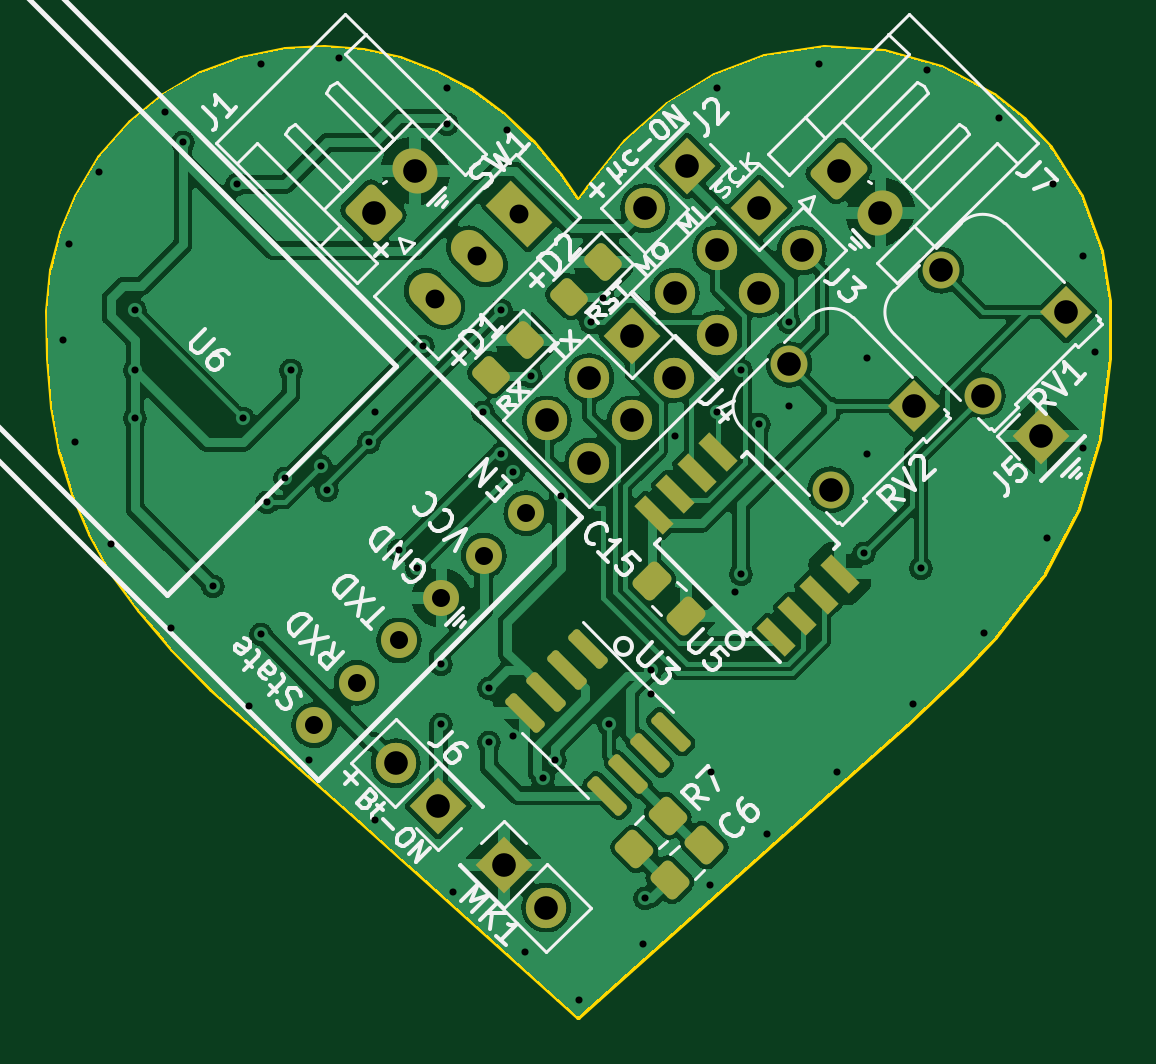
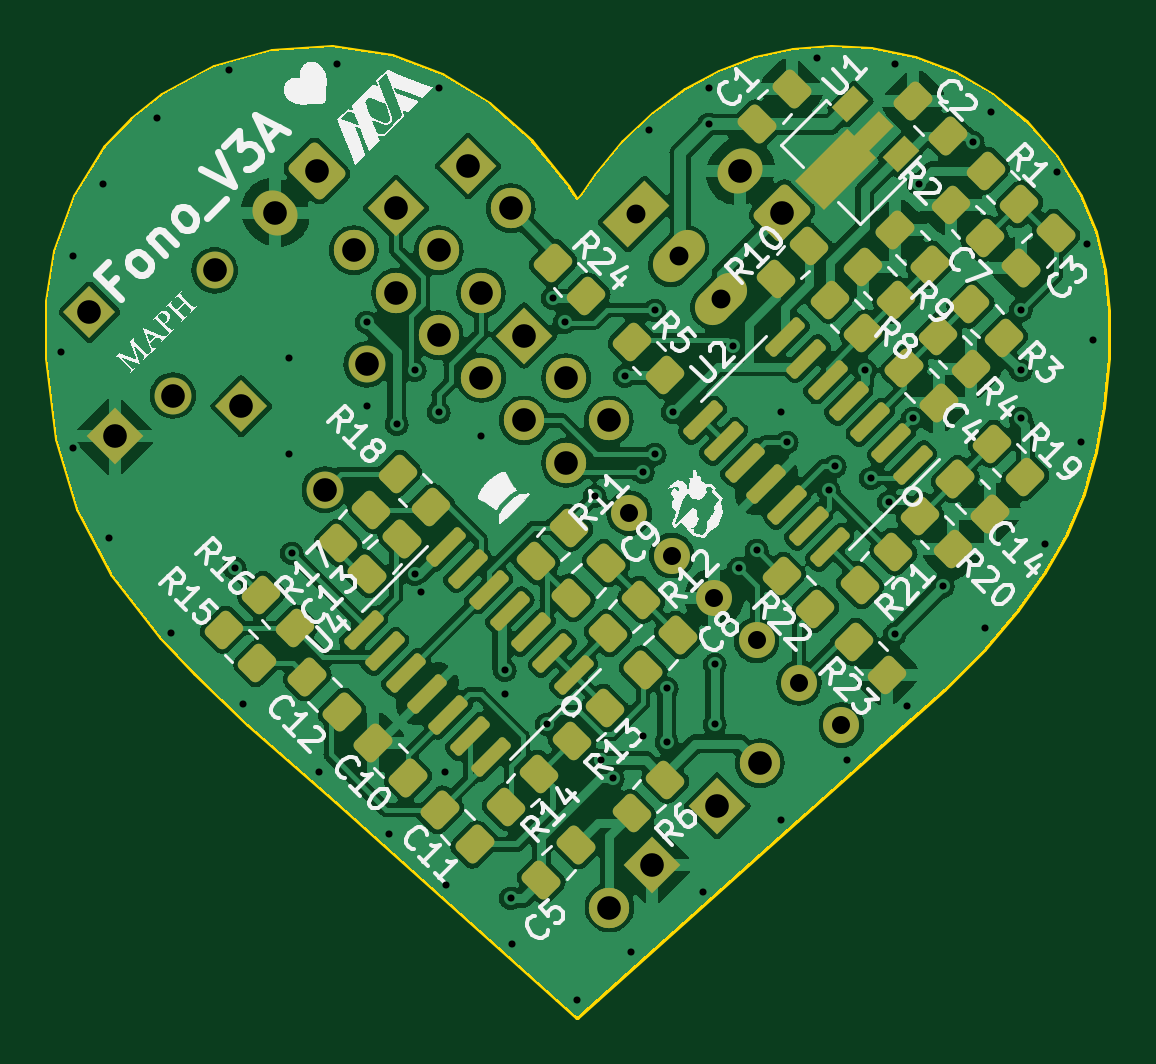
Circuit board: 10 layer files. Board 44.9 x 41.1 mm.
- bottom_copper: Fonocardiograma_V3A-B_Cu.gbl (274507 bytes)
- bottom_mask: Fonocardiograma_V3A-B_Mask.gbs (7488 bytes)
- paste: Fonocardiograma_V3A-B_Paste.gbp (5186 bytes)
- bottom_silk: Fonocardiograma_V3A-B_Silkscreen.gbo (119820 bytes)
- outline: Fonocardiograma_V3A-Edge_Cuts.gm1 (3284 bytes)
- top_copper: Fonocardiograma_V3A-F_Cu.gtl (170096 bytes)
- top_mask: Fonocardiograma_V3A-F_Mask.gts (4802 bytes)
- paste: Fonocardiograma_V3A-F_Paste.gtp (2495 bytes)
- top_silk: Fonocardiograma_V3A-F_Silkscreen.gto (47095 bytes)
- drill: Fonocardiograma_V3A-PTH.drl (1775 bytes)

=== bottom_copper: Fonocardiograma_V3A-B_Cu.gbl (274507 bytes, source omitted) ===
=== bottom_mask: Fonocardiograma_V3A-B_Mask.gbs (7488 bytes, source withheld) ===
=== paste: Fonocardiograma_V3A-B_Paste.gbp (5186 bytes, source withheld) ===
=== bottom_silk: Fonocardiograma_V3A-B_Silkscreen.gbo (119820 bytes, source omitted) ===
=== outline: Fonocardiograma_V3A-Edge_Cuts.gm1 ===
G04 #@! TF.GenerationSoftware,KiCad,Pcbnew,(7.0.0)*
G04 #@! TF.CreationDate,2023-04-23T00:27:49-06:00*
G04 #@! TF.ProjectId,Fonocardiograma_V3A,466f6e6f-6361-4726-9469-6f6772616d61,rev?*
G04 #@! TF.SameCoordinates,Original*
G04 #@! TF.FileFunction,Profile,NP*
%FSLAX46Y46*%
G04 Gerber Fmt 4.6, Leading zero omitted, Abs format (unit mm)*
G04 Created by KiCad (PCBNEW (7.0.0)) date 2023-04-23 00:27:49*
%MOMM*%
%LPD*%
G01*
G04 APERTURE LIST*
G04 #@! TA.AperFunction,Profile*
%ADD10C,0.200000*%
G04 #@! TD*
G04 APERTURE END LIST*
D10*
X123348543Y-65389522D02*
X123767299Y-61971992D01*
X80038330Y-55094445D02*
X79411103Y-56625533D01*
X105064696Y-51187793D02*
X103272847Y-52790876D01*
X85779750Y-75956405D02*
X92020250Y-81523595D01*
X118955549Y-73786092D02*
X121028499Y-71085827D01*
X81031390Y-53444844D02*
X80038330Y-55094445D01*
X109181589Y-49171561D02*
X107051002Y-49968861D01*
X79411103Y-56625533D02*
X79013827Y-58230585D01*
X92020250Y-81523595D02*
X100462710Y-89082855D01*
X81550962Y-71018543D02*
X82704642Y-72628042D01*
X122464220Y-68357219D02*
X123348543Y-65389522D01*
X78855930Y-61972005D02*
X79048935Y-64043341D01*
X101312060Y-89846478D02*
X102161369Y-89082651D01*
X123443039Y-57431361D02*
X122591486Y-55108445D01*
X118907579Y-50822311D02*
X116688353Y-49633471D01*
X90555916Y-48777317D02*
X88887960Y-48874475D01*
X122591486Y-55108445D02*
X121293639Y-53040371D01*
X100462710Y-89082855D02*
X101312019Y-89846479D01*
X79048935Y-64043341D02*
X79395806Y-65945016D01*
X121293639Y-53040371D02*
X120172564Y-51857758D01*
X84107860Y-74261114D02*
X85779750Y-75956405D01*
X88887960Y-48874475D02*
X87039754Y-49254560D01*
X111720580Y-48790313D02*
X109181589Y-49171561D01*
X85320481Y-49901727D02*
X83746838Y-50808101D01*
X78833203Y-59986958D02*
X78855930Y-61972005D01*
X115240369Y-77455084D02*
X117500019Y-75301192D01*
X92191165Y-48911165D02*
X90555916Y-48777317D01*
X123767299Y-61971992D02*
X123764907Y-59532312D01*
X96759377Y-50634039D02*
X95307025Y-49845997D01*
X120172564Y-51857758D02*
X118907579Y-50822311D01*
X98122503Y-51627206D02*
X96759377Y-50634039D01*
X102161369Y-89082651D02*
X111549839Y-80701532D01*
X111549839Y-80701532D02*
X115240369Y-77455084D01*
X117500019Y-75301192D02*
X118955549Y-73786092D01*
X82704642Y-72628042D02*
X84107860Y-74261114D01*
X103272847Y-52790876D02*
X101725629Y-54740631D01*
X101725629Y-54740631D02*
X101313885Y-55320420D01*
X93779578Y-49269548D02*
X92191165Y-48911165D01*
X79013827Y-58230585D02*
X78833203Y-59986958D01*
X107051002Y-49968861D02*
X105064696Y-51187793D01*
X83746838Y-50808101D02*
X82335520Y-51965805D01*
X100524560Y-54203025D02*
X99382274Y-52819025D01*
X121028499Y-71085827D02*
X122464220Y-68357219D01*
X101081388Y-55012607D02*
X100524560Y-54203025D01*
X123764907Y-59532312D02*
X123443039Y-57431361D01*
X99382274Y-52819025D02*
X98122503Y-51627206D01*
X87039754Y-49254560D02*
X85320481Y-49901727D01*
X80627686Y-69393970D02*
X81550962Y-71018543D01*
X114257760Y-48950210D02*
X111720580Y-48790313D01*
X101312019Y-89846479D02*
X101312060Y-89846478D01*
X116688353Y-49633471D02*
X114257760Y-48950210D01*
X95307025Y-49845997D02*
X93779578Y-49269548D01*
X79915678Y-67715677D02*
X80627686Y-69393970D01*
X101313885Y-55320420D02*
X101081388Y-55012607D01*
X82335520Y-51965805D02*
X81031390Y-53444844D01*
X79395806Y-65945016D02*
X79915678Y-67715677D01*
M02*

=== top_copper: Fonocardiograma_V3A-F_Cu.gtl (170096 bytes, source omitted) ===
=== top_mask: Fonocardiograma_V3A-F_Mask.gts (4802 bytes, source withheld) ===
=== paste: Fonocardiograma_V3A-F_Paste.gtp (2495 bytes, source withheld) ===
=== top_silk: Fonocardiograma_V3A-F_Silkscreen.gto (47095 bytes, source omitted) ===
=== drill: Fonocardiograma_V3A-PTH.drl ===
M48
INCH,TZ
T1C0.0118
T2C0.0300
T3C0.0315
T4C0.0394
%
G90
G05
T1
X31300Y-24100
X31400Y-22500
X31500Y-25800
X31900Y-21300
X32100Y-27500
X32500Y-23600
X32500Y-24600
X32500Y-25400
X33000Y-20300
X33100Y-28900
X33300Y-20800
X33800Y-28200
X34200Y-21500
X34300Y-25400
X34400Y-30200
X34600Y-19500
X34600Y-29000
X34700Y-26800
X35000Y-26400
X35100Y-24600
X35400Y-31100
X35600Y-26200
X35700Y-26600
X35900Y-19400
X36400Y-25800
X36500Y-25300
X36500Y-32100
X36900Y-27600
X37200Y-27900
X37300Y-24200
X37600Y-29500
X37600Y-30500
X37700Y-19900
X37700Y-20500
X37800Y-33300
X38300Y-25300
X38400Y-29900
X38400Y-30800
X38600Y-23600
X38600Y-26000
X38700Y-20600
X38800Y-26300
X38800Y-30700
X39000Y-34300
X39100Y-24700
X39300Y-31400
X39500Y-31100
X39600Y-26700
X39900Y-35100
X40100Y-23800
X40300Y-23400
X40400Y-30500
X40970Y-34166
X41000Y-33400
X41100Y-29600
X41100Y-30000
X41500Y-25700
X42079Y-33176
X42100Y-31300
X42200Y-19900
X42200Y-25300
X42500Y-28300
X42600Y-24600
X42600Y-28000
X42900Y-25500
X43033Y-32325
X43399Y-23801
X43400Y-25200
X43900Y-19500
X44194Y-31293
X44650Y-27650
X44700Y-24400
X44700Y-26000
X45463Y-30161
X45600Y-27900
X45700Y-19600
X46657Y-28978
X46900Y-20400
X47700Y-27400
X47800Y-21500
X48300Y-22700
X48300Y-25900
X48500Y-24300
T2
X35486Y-30514
X36193Y-29807
X36900Y-29100
X37607Y-28393
X38314Y-27686
X39021Y-26979
T3
X37493Y-23407
X38200Y-22700
X38907Y-21993
T4
X36476Y-21972
X36848Y-31148
X37172Y-21276
X37555Y-31855
X38645Y-32845
X39352Y-33552
X39366Y-25434
X40073Y-24727
X40073Y-26141
X40780Y-24020
X40780Y-25434
X41000Y-21900
X41487Y-24727
X41493Y-23307
X41707Y-21193
X42200Y-22600
X42200Y-24014
X42907Y-21893
X42907Y-23307
X43400Y-24500
X43614Y-22600
X44096Y-26588
X44228Y-21276
X44924Y-21972
X45488Y-25196
X45932Y-22932
X46628Y-25020
X47600Y-25700
X48020Y-23628
T0
M30

